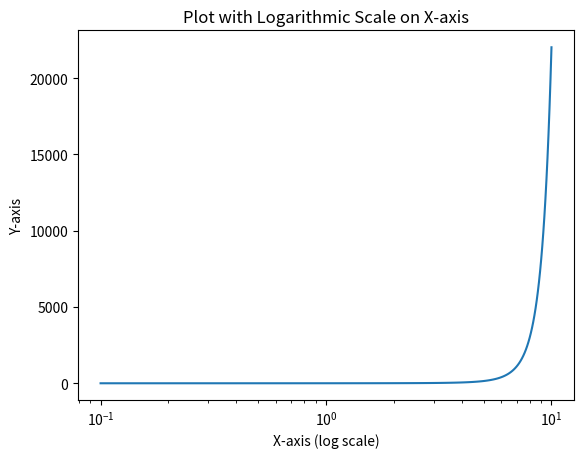

Write Python code to recreate this figure.
import matplotlib.pyplot as plt
import numpy as np

x = np.linspace(0.1, 10, 100)
y = np.exp(x)

plt.plot(x, y)
plt.xscale('log')
plt.xlabel('X-axis (log scale)')
plt.ylabel('Y-axis')
plt.title('Plot with Logarithmic Scale on X-axis')
plt.show()
